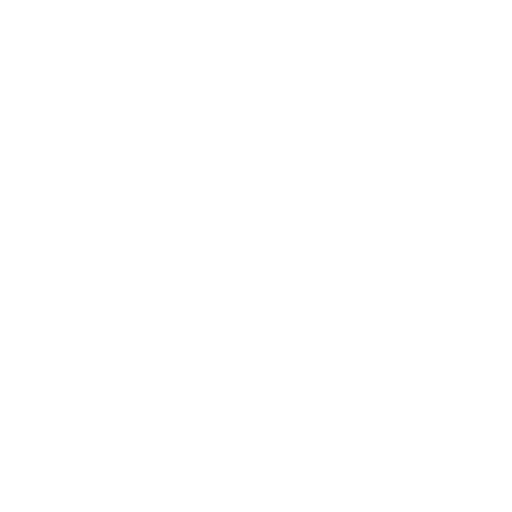
t = 0.00 s
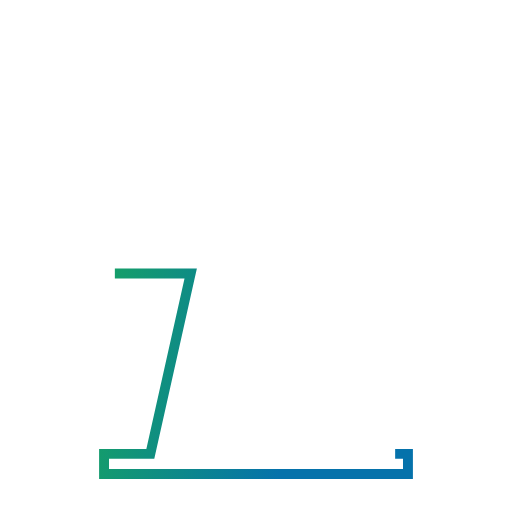
t = 0.69 s
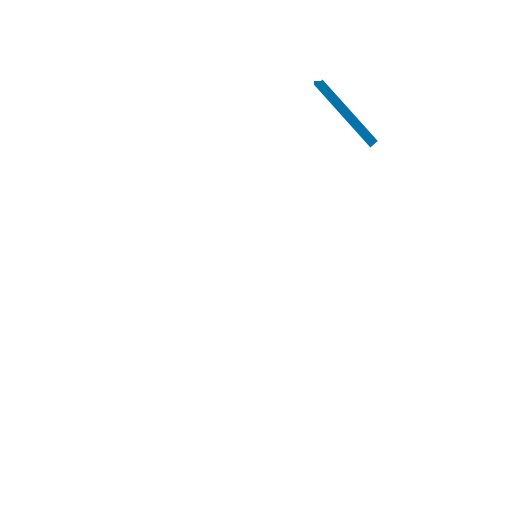
t = 2.08 s
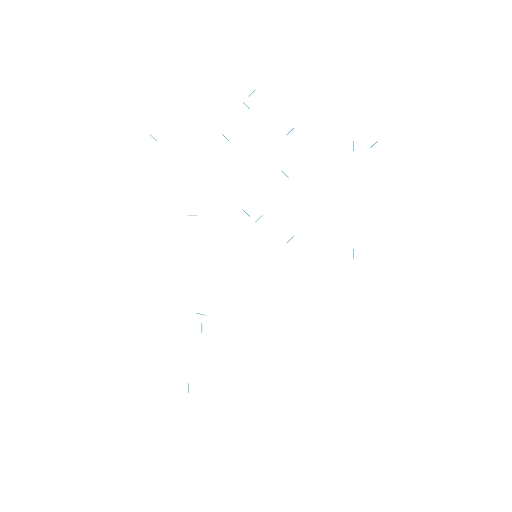
t = 2.78 s
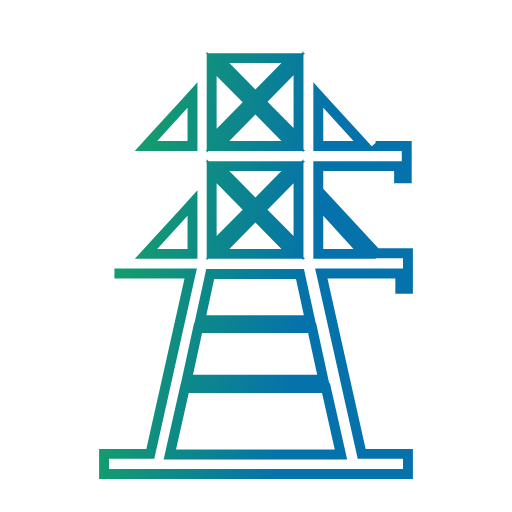
t = 3.47 s
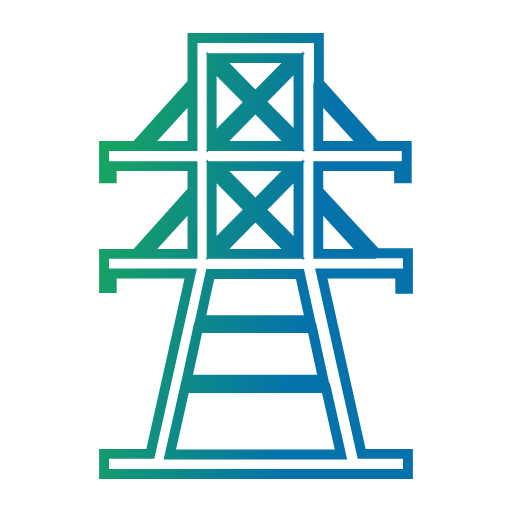
t = 4.86 s

The animated SVG that drew these frames (rendered in a browser with its animation timeline set to each time). Animation: 2 SMIL elements (animate=2); one cycle of 5.56 s, repeats indefinitely.

<?xml version="1.0" standalone="no"?>
<svg id="Group452" width="62" height="62" viewBox="0 0 62 62" fill="none" xmlns="http://www.w3.org/2000/svg" style="max-width: 100%; max-height: 100%;">
<rect width="62" height="62" fill="white" stroke-dasharray="0,0,0,248"><animate attributeType="XML" attributeName="stroke-dasharray" restart="always" repeatCount="indefinite" begin="0s" dur="5.555555555555555s" values="0,0,0,248; 
          0,124,124,0; 
          248,0,0,0" keyTimes="0; 0.5; 1" fill="freeze"></animate></rect>
<path d="M45.2985 17.4735L45.4773 17.6729H45.7452H49.2533V18.5585V20.7125V21.5981H48.3259V20.7125V20.1125H47.7259H39.1429H38.5429V20.7125V22.8666V23.1018L38.7027 23.2744L45.3784 30.4793L45.5565 30.6715H45.8185H49.4V31.9285V33.7111V34.9681H48.4726V33.7111V33.1111H47.8726H39.6564H38.9072L39.0709 33.8422L43.6925 54.4914L43.7974 54.9604H44.278H49.4V57.4H42.8108H19.1158H12.6V54.9604H17.722H18.2026L18.3075 54.4914L22.9291 33.8422L23.0928 33.1111H22.3436H14.1274H13.5274V33.7111V34.8938H12.6V33.7111V31.9285V30.7458H16.1815H16.4493L16.6281 30.5464L23.1571 23.2672L23.3104 23.0962V22.8666V20.7125V20.1125H22.7104H14.1274H13.5274V20.7125V21.5981H12.6V20.7125V18.5585V17.6729H16.1815H16.4493L16.6281 17.4735L23.1571 10.1943L23.3104 10.0233V9.79367V4.6H38.6162V9.79367V10.0233L38.7696 10.1943L45.2985 17.4735ZM42.8108 17.6729H44.1725L43.2536 16.668L39.5856 12.657L38.5429 11.5167V13.0619V17.0729V17.6729H39.1429H42.8108ZM24.471 39.7219H23.9877L23.8848 40.1941L22.7844 45.245L22.6259 45.9728H23.3707H38.4093H39.1541L38.9955 45.245L37.8951 40.1941L37.7922 39.7219H37.3089H24.471ZM24.3983 38.0402L24.2399 38.7678H24.9846H36.7954H37.54L37.3816 38.0402L36.428 33.6578L36.3252 33.1854H35.8417H25.9382H25.4547L25.3519 33.6578L24.3983 38.0402ZM34.508 21.1341L35.517 20.1125H34.0811H27.7722H26.3363L27.3453 21.1341L30.4997 24.3281L30.9266 24.7603L31.3535 24.3281L34.508 21.1341ZM27.3453 16.6513L26.3363 17.6729H27.7722H34.0811H35.517L34.508 16.6513L31.3535 13.4573L30.9266 13.0251L30.4997 13.4573L27.3453 16.6513ZM35.1214 15.9347L36.1483 16.9744V15.5131V9.12517V7.6638L35.1214 8.70356L31.9669 11.8975L31.5505 12.3191L31.9669 12.7407L35.1214 15.9347ZM30.4997 11.2552L30.9266 11.6874L31.3535 11.2552L34.508 8.06123L35.517 7.03961H34.0811H27.7722H26.3363L27.3453 8.06123L30.4997 11.2552ZM29.813 12.815L30.2294 12.3934L29.813 11.9718L26.6586 8.77783L25.6317 7.73808V9.19945V15.5873V17.0487L26.6586 16.009L29.813 12.815ZM29.813 25.8136L30.2294 25.392L29.813 24.9704L26.6586 21.7765L25.6317 20.7367V22.1981V28.586V30.0473L26.6586 29.0076L29.813 25.8136ZM31.3535 26.5302L30.9266 26.098L30.4997 26.5302L27.3453 29.7242L26.3363 30.7458H27.7722H34.0811H35.517L34.508 29.7242L31.3535 26.5302ZM35.1214 29.0076L36.1483 30.0473V28.586V22.1981V20.7367L35.1214 21.7765L31.9669 24.9704L31.5505 25.392L31.9669 25.8136L35.1214 29.0076ZM18.5997 16.668L17.6807 17.6729H19.0425H22.7104H23.3104V17.0729V13.0619V11.5167L22.2676 12.657L18.5997 16.668ZM23.3104 26.1348V24.5896L22.2676 25.7299L18.5997 29.7409L17.6807 30.7458H19.0425H22.7104H23.3104V30.1458V26.1348ZM22.8571 47.0011H22.3773L22.2718 47.4692L20.7313 54.3027L20.5663 55.0347H21.3166H40.5367H41.287L41.122 54.3027L39.5814 47.4692L39.4759 47.0011H38.9961H22.8571ZM42.8108 30.7458H44.1725L43.2536 29.7409L39.5856 25.7299L38.5429 24.5896V26.1348V30.1458V30.7458H39.1429H42.8108Z" stroke="url(#paint0_linear_1576_6343)" stroke-width="1.2" stroke-dasharray="0,0,0,643.6622314453125"><animate attributeType="XML" attributeName="stroke-dasharray" restart="always" repeatCount="indefinite" begin="0s" dur="5.555555555555555s" values="0,0,0,643.6622314453125; 
          0,321.83111572265625,321.83111572265625,0; 
          643.6622314453125,0,0,0" keyTimes="0; 0.5; 1" fill="freeze"></animate></path>
<defs>
<linearGradient id="paint0_linear_1576_6343" x1="12" y1="5.0474" x2="40.9875" y2="9.40487" gradientUnits="userSpaceOnUse">
<stop stop-color="#19A959"></stop>
<stop offset="1" stop-color="#0572AB"></stop>
</linearGradient>
</defs>
</svg>